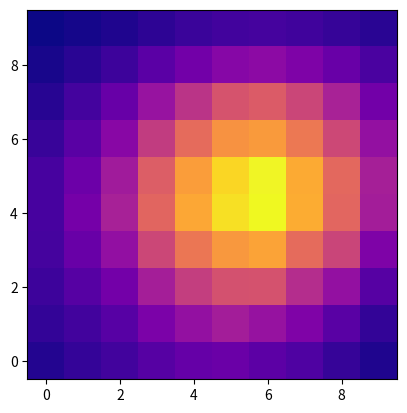

Recreate this plot in Python.
# Import libraries
import numpy as np
import matplotlib.pyplot as plt
import matplotlib.cm as cm
import time

plt.ion()

# Settings

width = 10
height = 10
radius = 7

# Matrix to store amount of fuel in each cell
fuel = np.zeros([width, height])
for i in range(20):
    fuel[
        int(np.random.uniform(0, width)): int(np.random.uniform(0, width)),
        int(np.random.uniform(0, height)): int(np.random.uniform(0, height))
    ] = np.random.uniform(0.5, 1)
fuel_last = np.zeros([width, height])

# Store intensity of fire/heat at each cell value
fire = np.zeros([width, height])
fire[width // 2, height // 2] = 1
fire_last = np.zeros([width, height])

# Rendered output composed from other two main matrices
render = np.random.uniform(0, 1, [width, height, 3])

fig, ax = plt.subplots()

def distance(x1, y1, x2, y2):
    return ((x2 - x1) ** 2 + (y2 - y1) ** 2) ** (1/2)

for u in range(5):
    np.copyto(fuel_last, fuel)
    np.copyto(fire_last, fire)

    for i in range(width):
        for j in range(height):
            for q in range(i - (radius // 2), i + (radius // 2)):
                for w in range(j - (radius // 2), j + (radius // 2)):
                    x = np.clip(q, 0, width-1)
                    y = np.clip(w, 0, height-1)

                    if [i, j] != [x, y]:
                        fire[i, j] += fuel_last[x, y] * fire_last[x, y] / distance(i, j, x, y)

    # Update
    im = ax.imshow(
        fire,
        interpolation='nearest',
        cmap=cm.plasma,
        origin='lower'
    )
    # Wait until next timestep
    plt.pause(1)
    # Display updated visualization
    plt.show()
